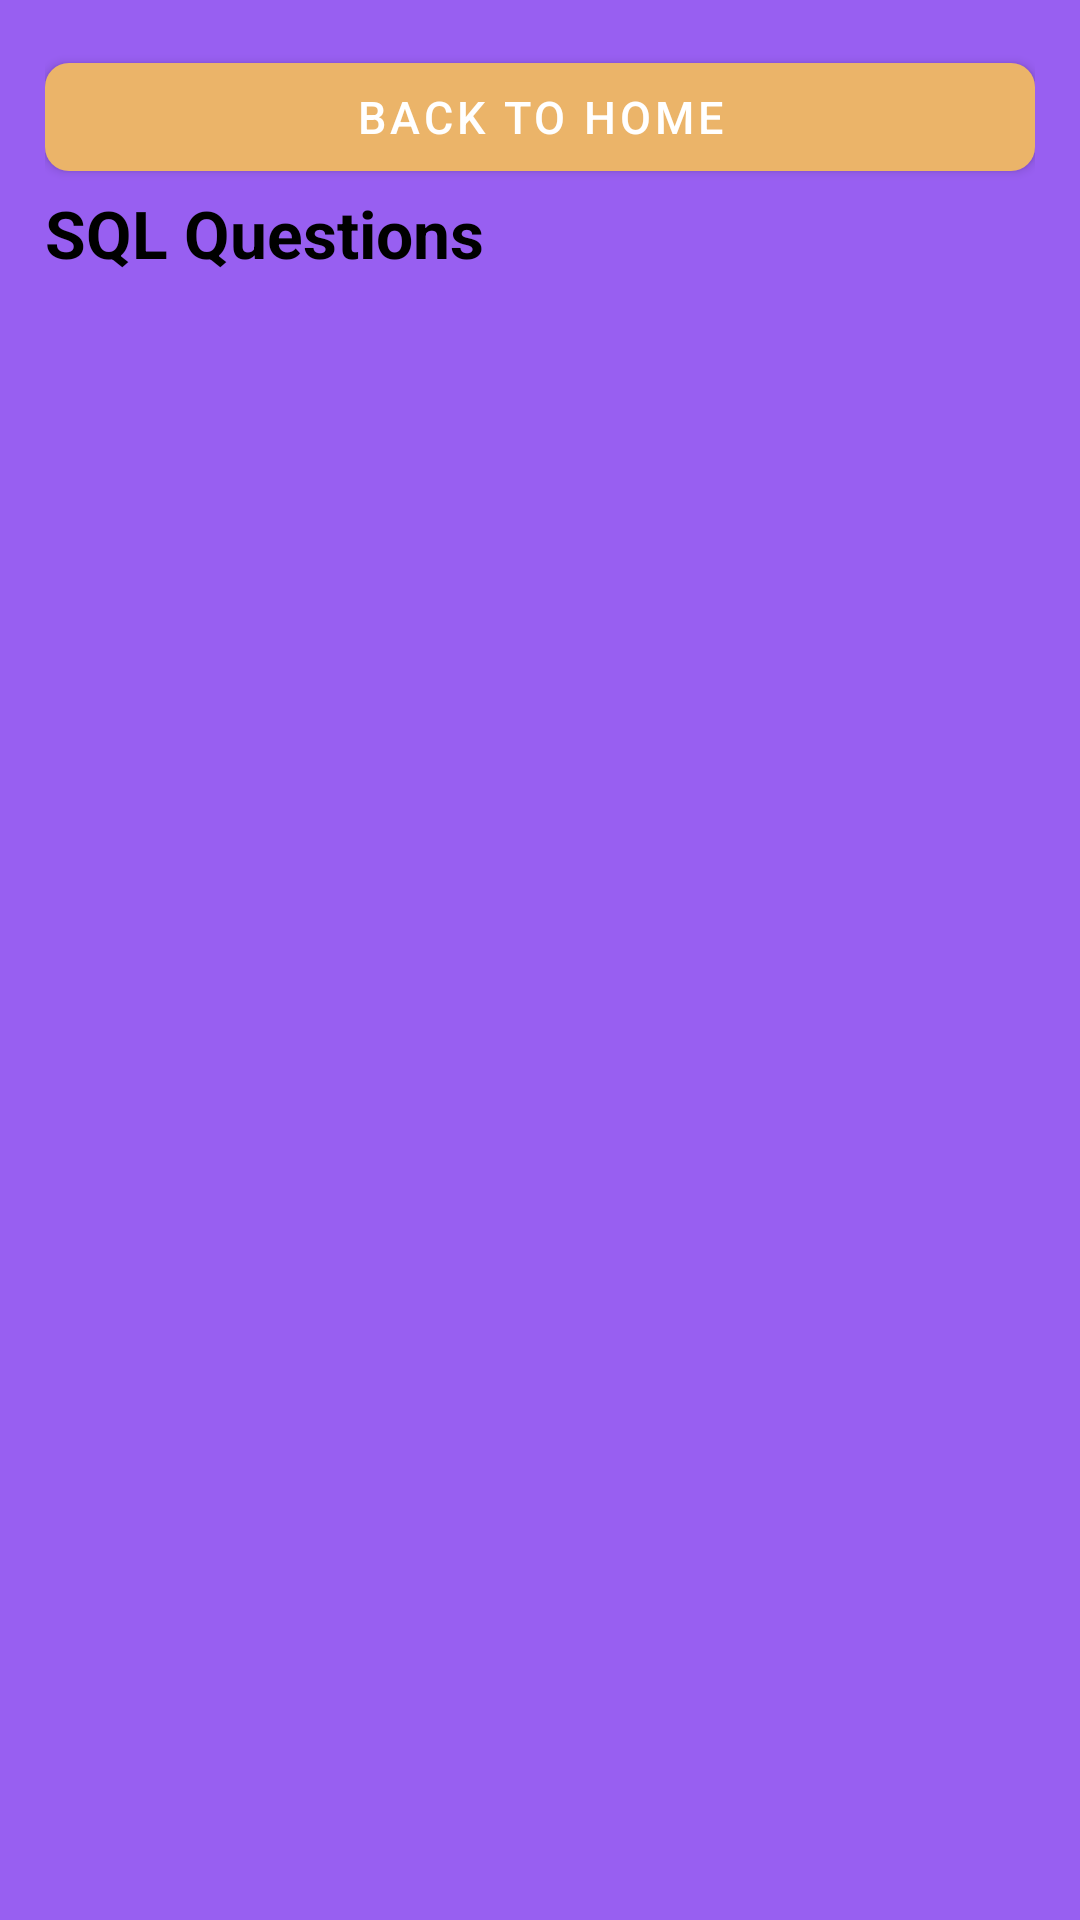

Write the Android layout XML for this screen, with the resource values it uses.
<!-- AndroidManifest.xml: application theme Theme.ELearning -->
<!-- res/layout/fragment_hr_questions.xml -->
<?xml version="1.0" encoding="utf-8"?>
<LinearLayout xmlns:android="http://schemas.android.com/apk/res/android"
    xmlns:tools="http://schemas.android.com/tools"
    android:layout_width="match_parent"
    android:layout_height="match_parent"
    xmlns:app="http://schemas.android.com/apk/res-auto"
    tools:context=".fragments.HrQuestionsFragment"
    android:orientation="vertical"
    android:background="@color/lightVioletHOme"
    android:padding="15dp">

    <com.google.android.material.button.MaterialButton
        android:id="@+id/btnHome"
        android:layout_width="match_parent"
        android:layout_height="wrap_content"
        android:text="Back to Home"
        app:cornerRadius="8dp"
        android:textSize="15sp"
        app:backgroundTint="@color/lightYellowGrid"/>
    <TextView
        android:layout_width="match_parent"
        android:layout_height="wrap_content"
        android:text="SQL Questions"
        android:textSize="22sp"
        android:textStyle="bold"
        android:textColor="@color/black"/>

    <androidx.recyclerview.widget.RecyclerView
        android:id="@+id/rvQuestion"
        android:layout_marginTop="15dp"
        android:layout_width="match_parent"
        android:layout_height="wrap_content"/>



</LinearLayout>
<!-- resources referenced by this layout -->
<resources>
  <color name="black">#FF000000</color>
  <color name="lightVioletHOme">#985FF1</color>
  <color name="lightYellowGrid">#EBB469</color>
  <style name="Theme.ELearning" parent="Theme.MaterialComponents.DayNight.NoActionBar">
      
      
      
      <item name="colorOnPrimary">@color/white</item>
      </style>
  <color name="white">#FFFFFFFF</color>
</resources>
